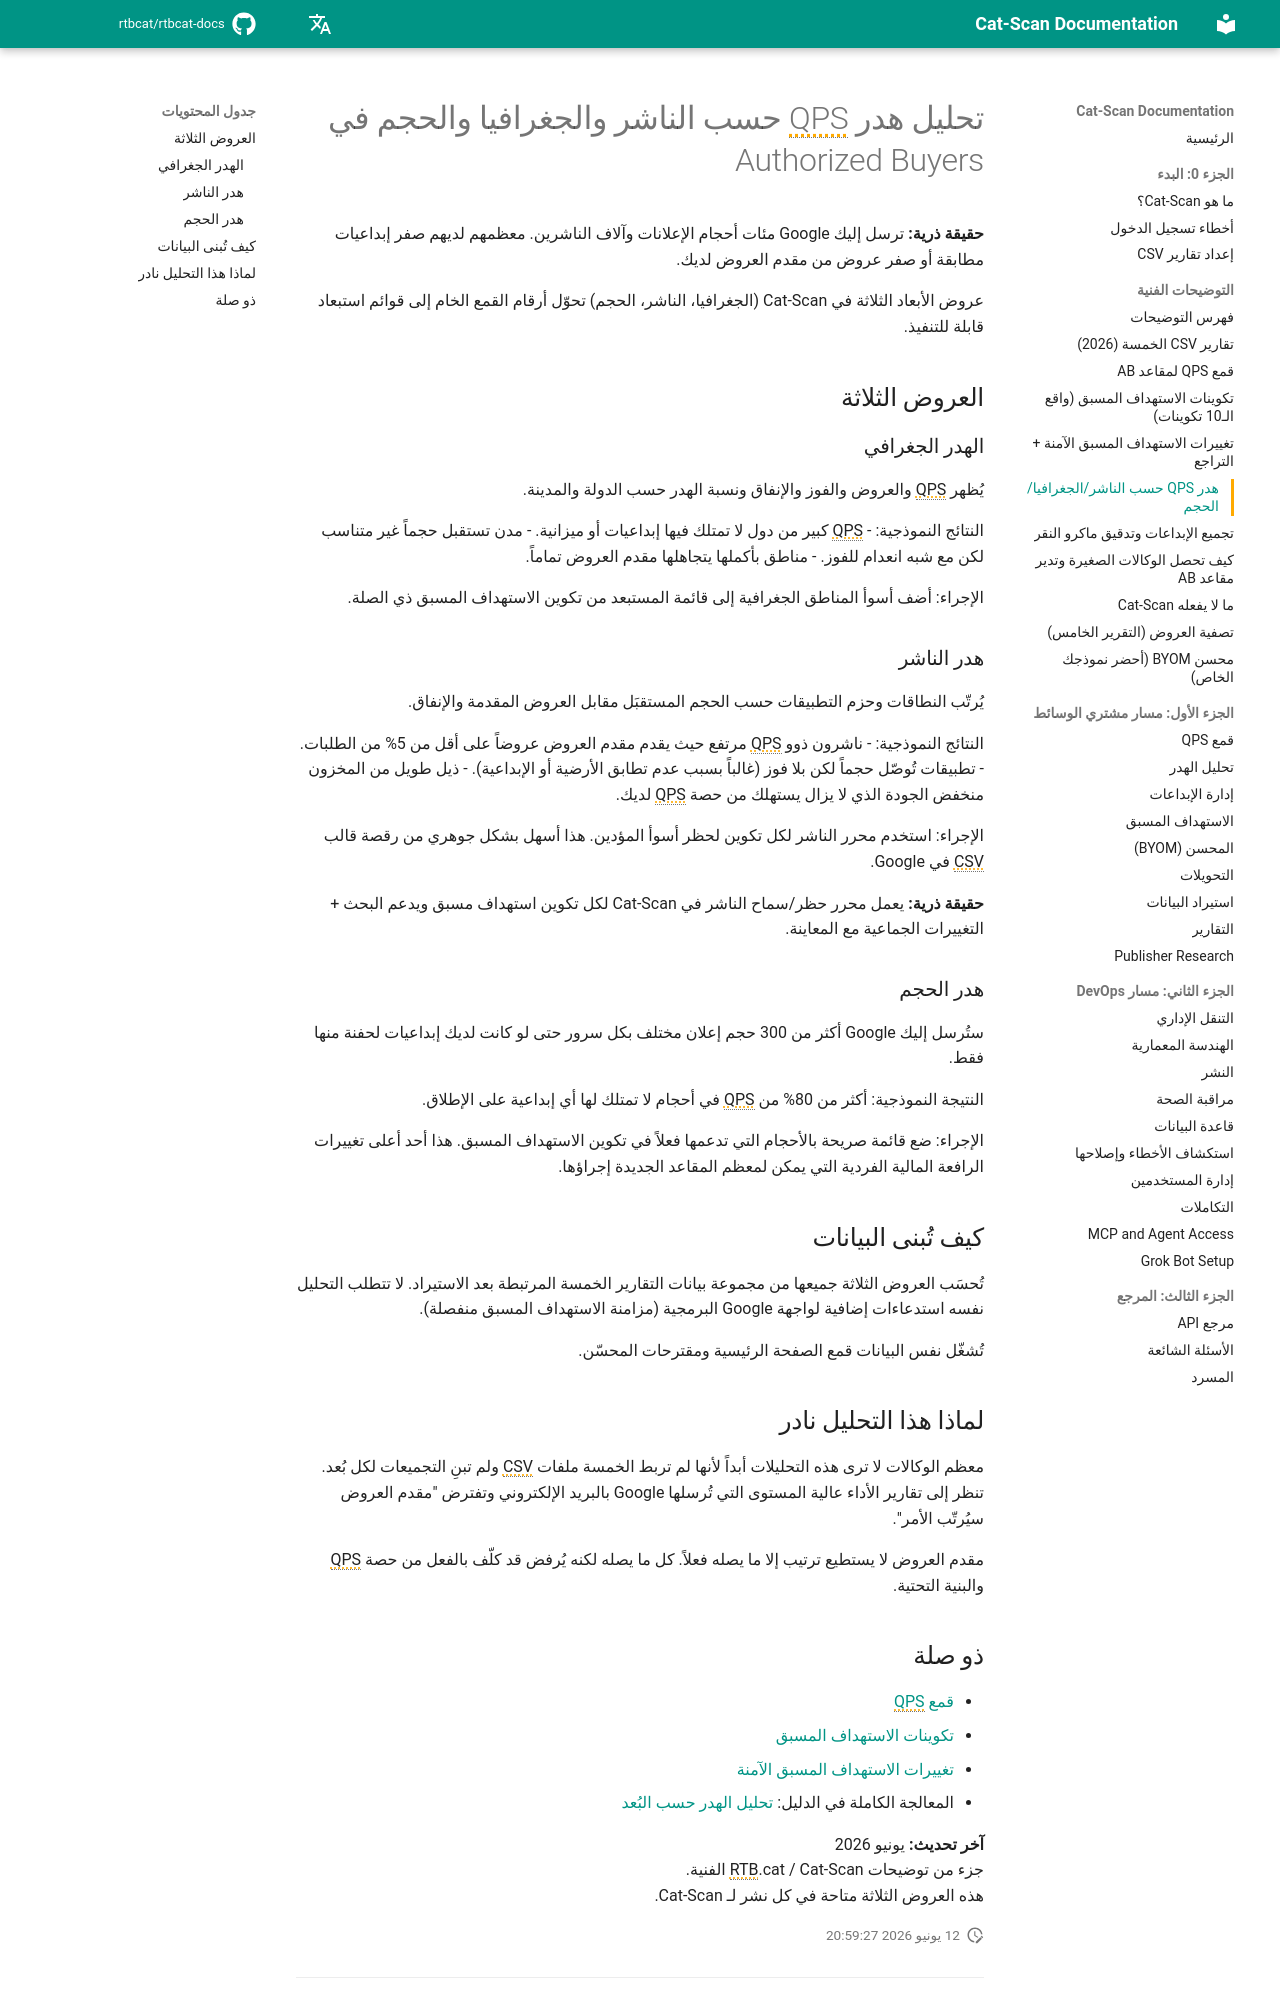

repository: rtbcat/rtbcat-docs · page: ar/explainers/qps-waste-analysis/index.html · generator: mkdocs

---
title: "تحليل هدر QPS حسب الجغرافيا والناشر والحجم | Cat-Scan"
description: "ترسل Google أكثر من 300 حجم إعلان وآلاف الناشرين؛ معظمهم لديهم صفر إبداعيات أو عروض مطابقة. ثلاثة عروض في Cat-Scan تحوّل هدر QPS إلى قوائم استبعاد."
---

# تحليل هدر QPS حسب الناشر والجغرافيا والحجم في Authorized Buyers

**حقيقة ذرية:** ترسل إليك Google مئات أحجام الإعلانات وآلاف الناشرين. معظمهم لديهم صفر إبداعيات مطابقة أو صفر عروض من مقدم العروض لديك.

عروض الأبعاد الثلاثة في Cat-Scan (الجغرافيا، الناشر، الحجم) تحوّل أرقام القمع الخام إلى قوائم استبعاد قابلة للتنفيذ.

## العروض الثلاثة

### الهدر الجغرافي

يُظهر QPS والعروض والفوز والإنفاق ونسبة الهدر حسب الدولة والمدينة.

النتائج النموذجية:
- QPS كبير من دول لا تمتلك فيها إبداعيات أو ميزانية.
- مدن تستقبل حجماً غير متناسب لكن مع شبه انعدام للفوز.
- مناطق بأكملها يتجاهلها مقدم العروض تماماً.

الإجراء: أضف أسوأ المناطق الجغرافية إلى قائمة المستبعد من تكوين الاستهداف المسبق ذي الصلة.

### هدر الناشر

يُرتّب النطاقات وحزم التطبيقات حسب الحجم المستقبَل مقابل العروض المقدمة والإنفاق.

النتائج النموذجية:
- ناشرون ذوو QPS مرتفع حيث يقدم مقدم العروض عروضاً على أقل من 5% من الطلبات.
- تطبيقات تُوصّل حجماً لكن بلا فوز (غالباً بسبب عدم تطابق الأرضية أو الإبداعية).
- ذيل طويل من المخزون منخفض الجودة الذي لا يزال يستهلك من حصة QPS لديك.

الإجراء: استخدم محرر الناشر لكل تكوين لحظر أسوأ المؤدين. هذا أسهل بشكل جوهري من رقصة قالب CSV في Google.

**حقيقة ذرية:** يعمل محرر حظر/سماح الناشر في Cat-Scan لكل تكوين استهداف مسبق ويدعم البحث + التغييرات الجماعية مع المعاينة.

### هدر الحجم

ستُرسل إليك Google أكثر من 300 حجم إعلان مختلف بكل سرور حتى لو كانت لديك إبداعيات لحفنة منها فقط.

النتيجة النموذجية: أكثر من 80% من QPS في أحجام لا تمتلك لها أي إبداعية على الإطلاق.

الإجراء: ضع قائمة صريحة بالأحجام التي تدعمها فعلاً في تكوين الاستهداف المسبق. هذا أحد أعلى تغييرات الرافعة المالية الفردية التي يمكن لمعظم المقاعد الجديدة إجراؤها.

## كيف تُبنى البيانات

تُحسَب العروض الثلاثة جميعها من مجموعة بيانات التقارير الخمسة المرتبطة بعد الاستيراد. لا تتطلب التحليل نفسه استدعاءات إضافية لواجهة Google البرمجية (مزامنة الاستهداف المسبق منفصلة).

تُشغّل نفس البيانات قمع الصفحة الرئيسية ومقترحات المحسّن.

## لماذا هذا التحليل نادر

معظم الوكالات لا ترى هذه التحليلات أبداً لأنها لم تربط الخمسة ملفات CSV ولم تبنِ التجميعات لكل بُعد. تنظر إلى تقارير الأداء عالية المستوى التي تُرسلها Google بالبريد الإلكتروني وتفترض "مقدم العروض سيُرتّب الأمر".

مقدم العروض لا يستطيع ترتيب إلا ما يصله فعلاً. كل ما يصله لكنه يُرفض قد كلّف بالفعل من حصة QPS والبنية التحتية.
